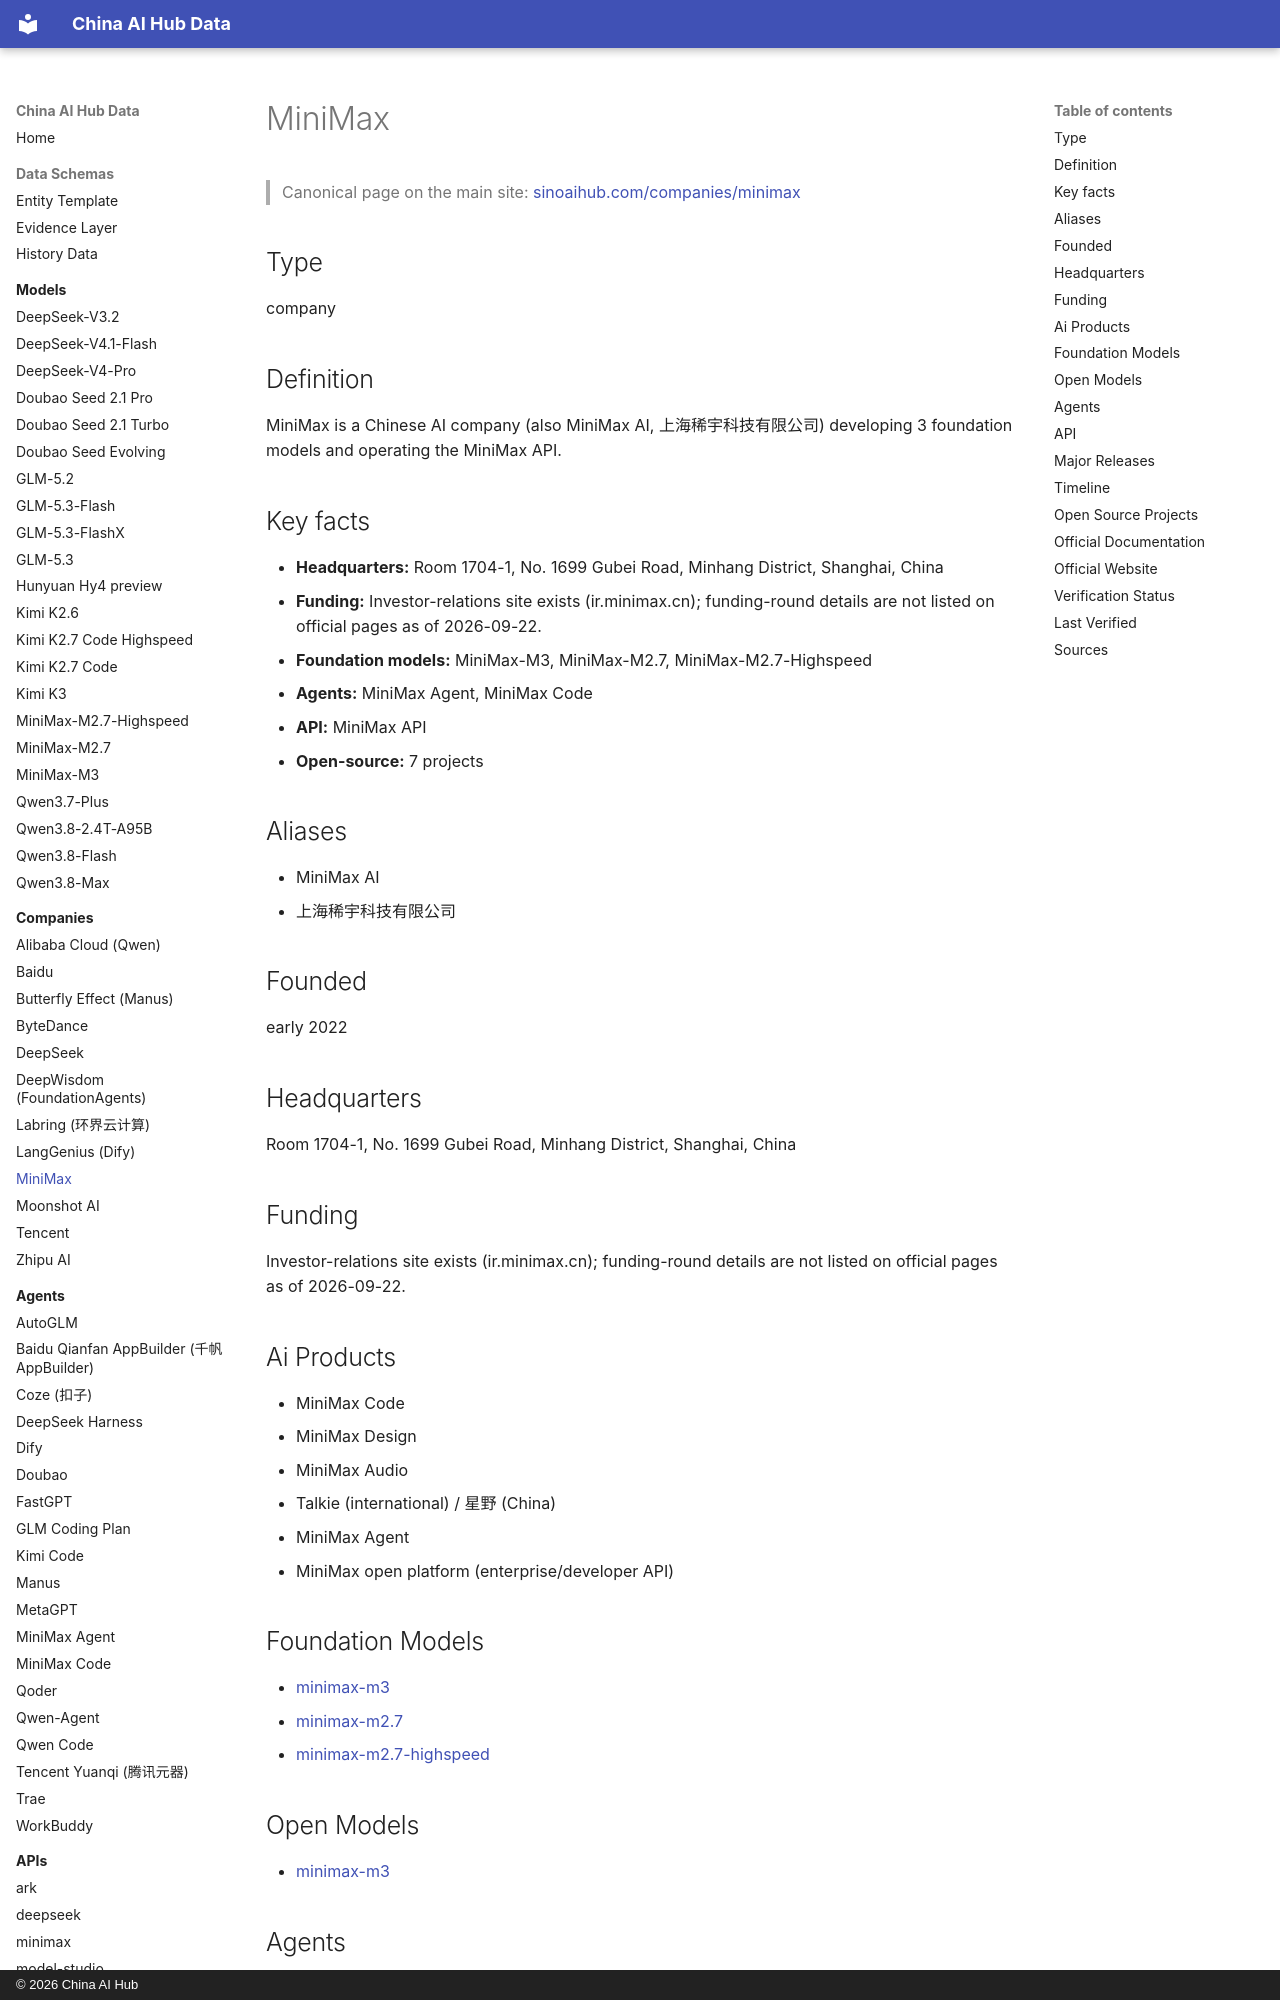

repository: martinxionbiotech-max/china-ai-hub-data · page: companies/minimax/index.html · generator: mkdocs · copyright: © 2026 China AI Hub

# MiniMax

<script type="application/ld+json">
{
  "@context": "https://schema.org",
  "@graph": [
    {
      "@type": "Organization",
      "@id": "https://sinoaihub.com/companies/minimax",
      "name": "MiniMax",
      "url": "https://sinoaihub.com/companies/minimax",
      "mainEntityOfPage": "https://data.sinoaihub.com/companies/minimax/",
      "sameAs": [
        "https://www.minimax.io/"
      ],
      "alternateName": [
        "MiniMax AI",
        "上海稀宇科技有限公司"
      ]
    },
    {
      "@type": "BreadcrumbList",
      "itemListElement": [
        {
          "@type": "ListItem",
          "position": 1,
          "name": "Home",
          "item": "https://data.sinoaihub.com/"
        },
        {
          "@type": "ListItem",
          "position": 2,
          "name": "Companies",
          "item": "https://data.sinoaihub.com/companies/"
        },
        {
          "@type": "ListItem",
          "position": 3,
          "name": "MiniMax",
          "item": "https://data.sinoaihub.com/companies/minimax/"
        }
      ]
    }
  ]
}
</script>
> Canonical page on the main site: [sinoaihub.com/companies/minimax](https://sinoaihub.com/companies/minimax)

## Type

company


## Definition

MiniMax is a Chinese AI company (also MiniMax AI, 上海稀宇科技有限公司) developing 3 foundation models and operating the MiniMax API.

## Key facts

- **Headquarters:** Room 1704-1, No. 1699 Gubei Road, Minhang District, Shanghai, China
- **Funding:** Investor-relations site exists (ir.minimax.cn); funding-round details are not listed on official pages as of 2026-09-22.
- **Foundation models:** MiniMax-M3, MiniMax-M2.7, MiniMax-M2.7-Highspeed
- **Agents:** MiniMax Agent, MiniMax Code
- **API:** MiniMax API
- **Open-source:** 7 projects

## Aliases

- MiniMax AI
- 上海稀宇科技有限公司

## Founded

early 2022

## Headquarters

Room 1704-1, No. 1699 Gubei Road, Minhang District, Shanghai, China


## Funding

Investor-relations site exists (ir.minimax.cn); funding-round details are not listed on official pages as of 2026-09-22.
